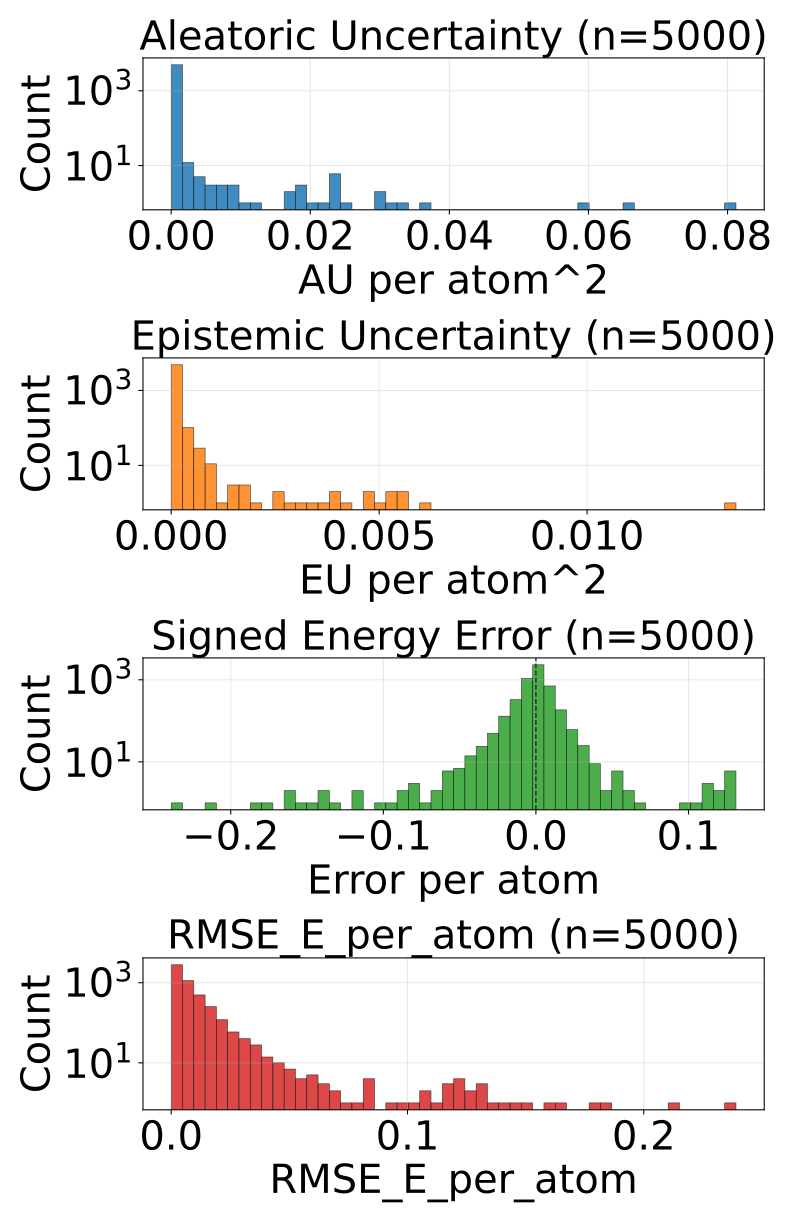

Data behind this chart, as committed beside it:
config_index, num_atoms, ref_energy, pred_energy, error, sq_error, rmse_e_atom, aleatoric_var, epistemic_var, total_var
0, 20.0, -525.9, -525.9, -0.0001221, 1.4901161193847656e-08, 0.0001221, 1.0270100574416574e-05, 2.8563663363456726e-06, 1.3126466910762247e-05
1, 20.0, -525.8, -525.8, 0.001465, 2.1457672119140625e-06, 0.001465, 1.940849506354425e-05, 4.716403964266647e-06, 2.41248999373056e-05
2, 22.0, -613.3, -613.3, 0.001831, 3.3527612686157227e-06, 0.001831, 1.9045843146159314e-05, 1.1550449016795028e-05, 3.0596293072449043e-05
3, 22.0, -613.3, -613.3, 0.002136, 4.563480615615845e-06, 0.002136, 2.0343119103927165e-05, 1.1662952601909637e-05, 3.20060717058368e-05
4, 24.0, -732.7, -732.6, 0.003845, 1.4785677194595337e-05, 0.003845, 1.1375536814739462e-05, 6.51869913781411e-06, 1.789423549780622e-05
5, 24.0, -732.7, -732.7, 0.005981, 3.577768802642822e-05, 0.005981, 1.1448633813415654e-05, 2.830289304256439e-06, 1.4278923117672093e-05
6, 24.0, -686.3, -686.3, 0.001282, 1.642853021621704e-06, 0.001282, 1.3816587852488738e-05, 7.913634362921584e-06, 2.1730222215410322e-05
7, 21.0, -598, -598, -0.00531, 2.8196722269058228e-05, 0.00531, 3.498678779578768e-05, 3.105159703409299e-05, 6.603838119190186e-05
8, 22.0, -664, -664, 0.001648, 2.7157366275787354e-06, 0.001648, 1.1082606761192437e-05, 4.692748007073533e-06, 1.577535476826597e-05
9, 22.0, -663.8, -663.8, 0.004639, 2.1517276763916016e-05, 0.004639, 3.174694938934408e-05, 7.441118214046583e-05, 0.0001062
10, 22.0, -664, -664, -0.0003052, 9.313225746154785e-08, 0.0003052, 1.670611345616635e-05, 4.557520242087776e-06, 2.1263633243506774e-05
11, 23.0, -723.8, -723.8, 0.00116, 1.344829797744751e-06, 0.00116, 3.652014856925234e-05, 0.000113, 0.0001495
12, 23.0, -724, -724, 0.004028, 1.6227364540100098e-05, 0.004028, 1.356464963464532e-05, 1.1063367310271133e-05, 2.4628017854411155e-05
13, 25.0, -726.3, -726.3, 0.004395, 1.9311904907226562e-05, 0.004395, 1.0804072189785074e-05, 4.739314135804307e-06, 1.554338632558938e-05
14, 24.0, -625, -625, -0.001465, 2.1457672119140625e-06, 0.001465, 1.0093497621710412e-05, 5.987100394122535e-06, 1.6080597561085597e-05
15, 24.0, -563.6, -563.6, -0.006775, 4.589930176734924e-05, 0.006775, 1.5471114238607697e-05, 1.943148708960507e-05, 3.490260132821277e-05
16, 24.0, -563.5, -563.5, -0.001526, 2.3283064365386963e-06, 0.001526, 2.1516942069865763e-05, 3.100000412814552e-06, 2.4616942027932964e-05
17, 25.0, -622.9, -622.9, 0.003418, 1.1682510375976562e-05, 0.003418, 1.0708941772463731e-05, 9.325891369371675e-06, 2.0034833141835406e-05
18, 25.0, -622.7, -622.7, 0.003601, 1.2967735528945923e-05, 0.003601, 2.8365519028739072e-05, 1.0749511602625716e-05, 3.911503154085949e-05
19, 26.0, -677.3, -677.3, 0.0009155, 8.381903171539307e-07, 0.0009155, 3.0126999263302423e-05, 1.5016831639513839e-05, 4.5143831812310964e-05
20, 25.0, -563.9, -563.9, 0.002319, 5.379319190979004e-06, 0.002319, 3.4488195524318144e-05, 6.429441418731585e-05, 9.878260607365519e-05
21, 26.0, -621, -621, -0.003357, 1.126900315284729e-05, 0.003357, 1.0265832315781154e-05, 3.170222043991089e-06, 1.3436054359772243e-05
22, 27.0, -673.6, -673.6, -0.01147, 0.0001317, 0.01147, 1.5956569768604822e-05, 1.8178485333919525e-05, 3.4135053283534944e-05
23, 27.0, -673.5, -673.5, -0.006897, 4.756823182106018e-05, 0.006897, 2.765330827969592e-05, 3.1380543077830225e-05, 5.903385317651555e-05
24, 27.0, -673.8, -673.8, -0.0006104, 3.725290298461914e-07, 0.0006104, 1.337496632913826e-05, 1.873523069662042e-05, 3.211019793525338e-05
25, 27.0, -673.6, -673.6, -0.002747, 7.543712854385376e-06, 0.002747, 2.042683627223596e-05, 1.0236352864012588e-05, 3.0663188226753846e-05
26, 26.0, -577.8, -577.8, -0.002563, 6.571412086486816e-06, 0.002563, 4.0377297409577295e-05, 2.750977910181973e-05, 6.788707833038643e-05
27, 26.0, -521.5, -521.5, 0.001526, 2.3283064365386963e-06, 0.001526, 1.0077305887534749e-05, 3.5621226288640173e-06, 1.363942828902509e-05
28, 27.0, -577.8, -577.8, -0.003845, 1.4785677194595337e-05, 0.003845, 3.144489528494887e-05, 3.276616189396009e-05, 6.421105354093015e-05
29, 28.0, -590.6, -590.6, -0.004272, 1.825392246246338e-05, 0.004272, 1.0698227924876846e-05, 5.759112355008256e-06, 1.64573393703904e-05
30, 28.0, -590.6, -590.6, 0.00293, 8.58306884765625e-06, 0.00293, 1.213459199789213e-05, 4.843808710575104e-06, 1.6978399798972532e-05
31, 26.0, -564.4, -564.4, -0.0007324, 5.364418029785156e-07, 0.0007324, 1.0485215170774609e-05, 6.938725618965691e-06, 1.742394124448765e-05
32, 28.0, -669.9, -669.9, -0.004456, 1.985207200050354e-05, 0.004456, 3.6419896787265316e-05, 5.491152478498407e-05, 9.133142157224938e-05
33, 26.0, -464.8, -464.8, 0.01208, 0.000146, 0.01208, 4.410137626109645e-05, 6.572333950316533e-05, 0.0001098
34, 28.0, -538, -538, -0.003174, 1.0073184967041016e-05, 0.003174, 1.1891158465004992e-05, 7.872283276810776e-06, 1.9763441741815768e-05
35, 34.0, -771.3, -771.3, -0.00708, 5.0127506256103516e-05, 0.00708, 1.348512068943819e-05, 1.1117942449345719e-05, 2.460306313878391e-05
36, 34.0, -771.4, -771.4, 0.001221, 1.4901161193847656e-06, 0.001221, 1.0394274795544334e-05, 9.0168787210132e-06, 1.941115260706283e-05
37, 34.0, -771.3, -771.3, 0.003784, 1.4320015907287598e-05, 0.003784, 1.4371296856552362e-05, 1.435857302567456e-05, 2.872986988222692e-05
38, 26.0, -408.4, -408.4, -0.002899, 8.405186235904694e-06, 0.002899, 5.712560323445359e-06, 5.062157470092643e-06, 1.0774718248285353e-05
39, 26.0, -408.4, -408.4, -0.00415, 1.722574234008789e-05, 0.00415, 7.654983164684381e-06, 5.045719262852799e-06, 1.270070242753718e-05
40, 26.0, -408.4, -408.4, -0.002747, 7.543712854385376e-06, 0.002747, 7.630316758877598e-06, 3.3601186260057148e-06, 1.0990435839630663e-05
41, 26.0, -408.3, -408.3, -0.002563, 6.571412086486816e-06, 0.002563, 1.953156061063055e-05, 8.81287269294262e-06, 2.834443330357317e-05
42, 28.0, -485.4, -485.3, 0.004608, 2.1235086023807526e-05, 0.004608, 0.0002118, 0.0004224, 0.0006342
43, 28.0, -485.2, -485.3, -0.00528, 2.7873553335666656e-05, 0.00528, 2.2892232664162293e-05, 9.71122608461883e-06, 3.260345692979172e-05
44, 29.0, -538.9, -538.9, -0.009155, 8.381903171539307e-05, 0.009155, 2.4418446628260426e-05, 4.614386853063479e-05, 7.056231697788462e-05
45, 31.0, -636.5, -636.4, 0.004211, 1.7736107110977173e-05, 0.004211, 1.0946221664198674e-05, 1.3568438589572906e-05, 2.451466025377158e-05
46, 31.0, -636.4, -636.4, 0.001587, 2.518296241760254e-06, 0.001587, 1.478931062592892e-05, 2.2235884898691438e-05, 3.7025194615125656e-05
47, 35.0, -797.5, -797.5, -0.004211, 1.7736107110977173e-05, 0.004211, 1.3216497791290749e-05, 2.0568259060382843e-05, 3.378475594217889e-05
48, 35.0, -797.6, -797.6, 0.0004272, 1.825392246246338e-07, 0.0004272, 1.7083728380384855e-05, 1.3711675819649827e-05, 3.079540329053998e-05
49, 30.0, -552.4, -552.4, 0.001648, 2.7157366275787354e-06, 0.001648, 1.1998709851468448e-05, 6.966479304537643e-06, 1.896518915600609e-05
50, 34.0, -728, -728, 0.003967, 1.5739351511001587e-05, 0.003967, 1.6643953131278977e-05, 1.2172944479971193e-05, 2.881689761125017e-05
51, 27.0, -468.1, -468.1, -0.01804, 0.0003253, 0.01804, 0.01683, 0.01358, 0.03041
52, 28.0, -432.7, -432.7, -0.004456, 1.985207200050354e-05, 0.004456, 2.313326513103675e-05, 1.1376570910215378e-05, 3.450983786024153e-05
53, 28.0, -432.8, -432.8, -0.005127, 2.6285648345947266e-05, 0.005127, 2.483961361576803e-05, 7.519032806158066e-06, 3.2358646421926096e-05
54, 30.0, -503.2, -503.2, -0.001404, 1.9706785678863525e-06, 0.001404, 1.0582559298200067e-05, 4.243850526108872e-06, 1.482640982430894e-05
55, 34.0, -684.8, -684.8, 0.00116, 1.344829797744751e-06, 0.00116, 9.179969310935121e-06, 1.5113503195607336e-06, 1.069131940312218e-05
56, 33.0, -598.9, -598.9, 0.002747, 7.543712854385376e-06, 0.002747, 1.6374535334762186e-05, 1.334361695626285e-05, 2.9718152291025035e-05
57, 33.0, -598.9, -598.8, 0.005432, 2.950802445411682e-05, 0.005432, 1.6894342479645275e-05, 1.5364401406259276e-05, 3.225874388590455e-05
58, 35.0, -681.6, -681.6, 0.003662, 1.341104507446289e-05, 0.003662, 1.0995679076586384e-05, 1.2737885299429763e-05, 2.3733564376016147e-05
59, 35.0, -681.6, -681.6, 0.0007935, 6.295740604400635e-07, 0.0007935, 1.0469035260030068e-05, 1.4171004067975446e-06, 1.18861353257671e-05
... 4,940 more rows
